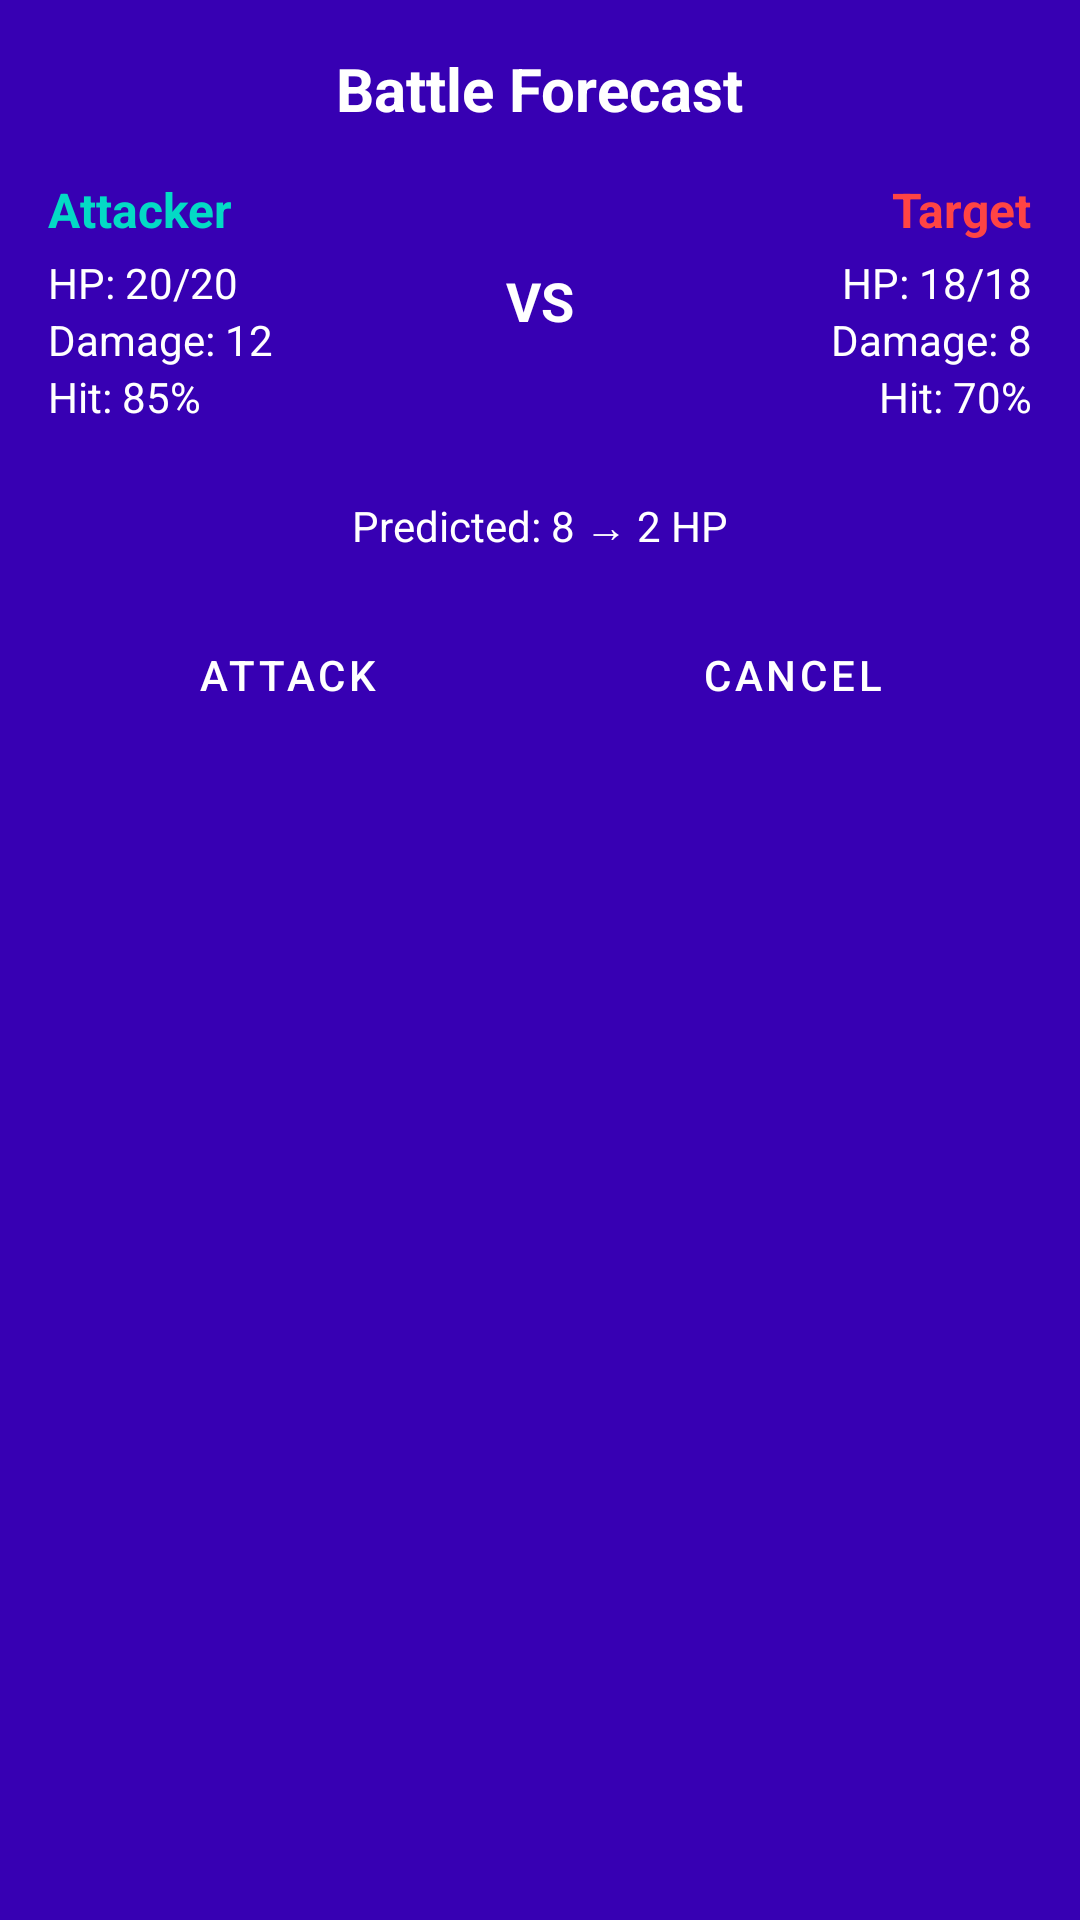

Reconstruct the res/layout file that produces this screen, plus the resources it refers to.
<!-- AndroidManifest.xml: application theme Theme.OpenTactics -->
<!-- res/layout/dialog_battle_forecast.xml -->
<?xml version="1.0" encoding="utf-8"?>
<LinearLayout xmlns:android="http://schemas.android.com/apk/res/android"
    android:layout_width="match_parent"
    android:layout_height="wrap_content"
    android:orientation="vertical"
    android:padding="16dp"
    android:background="@color/purple_700">

    
    <TextView
        android:id="@+id/forecastTitle"
        android:layout_width="wrap_content"
        android:layout_height="wrap_content"
        android:text="Battle Forecast"
        android:textColor="@color/white"
        android:textSize="20sp"
        android:textStyle="bold"
        android:layout_marginBottom="16dp"
        android:layout_gravity="center_horizontal" />

    
    <LinearLayout
        android:layout_width="match_parent"
        android:layout_height="wrap_content"
        android:orientation="horizontal"
        android:layout_marginBottom="8dp">

        <LinearLayout
            android:layout_width="0dp"
            android:layout_height="wrap_content"
            android:layout_weight="1"
            android:orientation="vertical">

            <TextView
                android:id="@+id/attackerName"
                android:layout_width="wrap_content"
                android:layout_height="wrap_content"
                android:text="Attacker"
                android:textColor="@color/teal_200"
                android:textSize="16sp"
                android:textStyle="bold" />

            <TextView
                android:id="@+id/attackerStats"
                android:layout_width="wrap_content"
                android:layout_height="wrap_content"
                android:text="HP: 20/20"
                android:textColor="@color/white"
                android:textSize="14sp"
                android:layout_marginTop="4dp" />

            <TextView
                android:id="@+id/attackerDamage"
                android:layout_width="wrap_content"
                android:layout_height="wrap_content"
                android:text="Damage: 12"
                android:textColor="@color/white"
                android:textSize="14sp" />

            <TextView
                android:id="@+id/attackerHit"
                android:layout_width="wrap_content"
                android:layout_height="wrap_content"
                android:text="Hit: 85%"
                android:textColor="@color/white"
                android:textSize="14sp" />

            <TextView
                android:id="@+id/attackerDoubles"
                android:layout_width="wrap_content"
                android:layout_height="wrap_content"
                android:text="x2"
                android:textColor="@color/teal_200"
                android:textSize="14sp"
                android:textStyle="bold"
                android:visibility="gone" />

        </LinearLayout>

        <TextView
            android:layout_width="wrap_content"
            android:layout_height="wrap_content"
            android:text="VS"
            android:textColor="@color/white"
            android:textSize="18sp"
            android:textStyle="bold"
            android:layout_gravity="center_vertical"
            android:layout_marginStart="8dp"
            android:layout_marginEnd="8dp" />

        <LinearLayout
            android:layout_width="0dp"
            android:layout_height="wrap_content"
            android:layout_weight="1"
            android:orientation="vertical"
            android:gravity="end">

            <TextView
                android:id="@+id/targetName"
                android:layout_width="wrap_content"
                android:layout_height="wrap_content"
                android:text="Target"
                android:textColor="@android:color/holo_red_light"
                android:textSize="16sp"
                android:textStyle="bold" />

            <TextView
                android:id="@+id/targetStats"
                android:layout_width="wrap_content"
                android:layout_height="wrap_content"
                android:text="HP: 18/18"
                android:textColor="@color/white"
                android:textSize="14sp"
                android:layout_marginTop="4dp" />

            <TextView
                android:id="@+id/targetDamage"
                android:layout_width="wrap_content"
                android:layout_height="wrap_content"
                android:text="Damage: 8"
                android:textColor="@color/white"
                android:textSize="14sp" />

            <TextView
                android:id="@+id/targetHit"
                android:layout_width="wrap_content"
                android:layout_height="wrap_content"
                android:text="Hit: 70%"
                android:textColor="@color/white"
                android:textSize="14sp" />

            <TextView
                android:id="@+id/targetDoubles"
                android:layout_width="wrap_content"
                android:layout_height="wrap_content"
                android:text="x2"
                android:textColor="@color/teal_200"
                android:textSize="14sp"
                android:textStyle="bold"
                android:visibility="gone" />

        </LinearLayout>

    </LinearLayout>

    
    <LinearLayout
        android:layout_width="match_parent"
        android:layout_height="wrap_content"
        android:orientation="horizontal"
        android:layout_marginTop="16dp"
        android:gravity="center">

        <TextView
            android:id="@+id/forecastResult"
            android:layout_width="wrap_content"
            android:layout_height="wrap_content"
            android:text="Predicted: 8 → 2 HP"
            android:textColor="@color/white"
            android:textSize="14sp" />

    </LinearLayout>

    
    <LinearLayout
        android:layout_width="match_parent"
        android:layout_height="wrap_content"
        android:orientation="horizontal"
        android:layout_marginTop="16dp">

        <Button
            android:id="@+id/btnConfirmAttack"
            style="@style/GameButtonStyle"
            android:layout_width="0dp"
            android:layout_height="wrap_content"
            android:layout_weight="1"
            android:layout_marginEnd="8dp"
            android:text="Attack" />

        <Button
            android:id="@+id/btnCancelAttack"
            style="@style/GameButtonStyle"
            android:layout_width="0dp"
            android:layout_height="wrap_content"
            android:layout_weight="1"
            android:text="Cancel" />

    </LinearLayout>

</LinearLayout>
<!-- resources referenced by this layout -->
<resources>
  <color name="purple_700">#FF3700B3</color>
  <color name="teal_200">#FF03DAC5</color>
  <color name="white">#FFFFFFFF</color>
  <style name="GameButtonStyle" parent="Widget.MaterialComponents.Button">
          <item name="android:textSize">14sp</item>
          <item name="android:textColor">@color/white</item>
          <item name="backgroundTint">@color/purple_700</item>
      </style>
  <style name="Theme.OpenTactics" parent="Theme.MaterialComponents.DayNight.NoActionBar">
          
          <item name="colorPrimary">@color/purple_500</item>
          <item name="colorPrimaryVariant">@color/purple_700</item>
          <item name="colorOnPrimary">@color/white</item>
          
          <item name="colorSecondary">@color/teal_200</item>
          <item name="colorSecondaryVariant">@color/teal_700</item>
          <item name="colorOnSecondary">@color/black</item>
          
          <item name="android:statusBarColor" tools:targetApi="l">?attr/colorPrimaryVariant</item>
          
          <item name="android:windowFullscreen">true</item>
      </style>
  <color name="purple_500">#FF6200EE</color>
  <color name="teal_700">#FF018786</color>
  <color name="black">#FF000000</color>
</resources>
